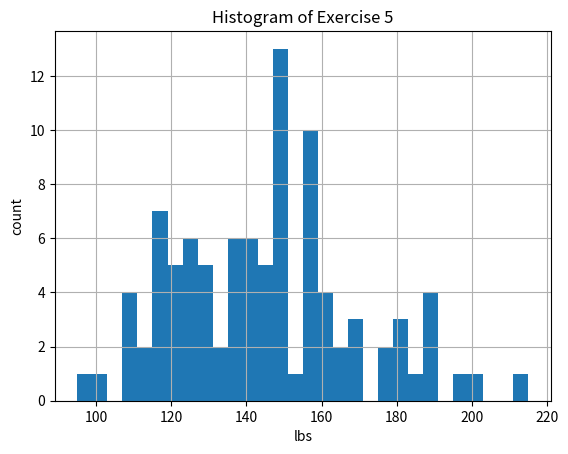

Python code for this plot:
import matplotlib.pyplot as plt
import numpy as np


data = [140, 145, 160, 190, 155, 165, 150, 190,
     195, 138, 160, 155, 153, 145, 170, 175,
     175, 170, 180, 135, 170, 157, 130, 185,
     190, 155, 215, 150, 145, 155, 155, 150,
     155, 150, 180, 160, 135, 160, 130, 155,
     150, 148, 155, 150, 140, 180, 190, 145,
     150, 164, 140, 142, 136, 123, 155, 140,
     120, 130, 138, 121, 125, 116, 145, 150,
     112, 125, 130, 120, 130, 131, 120, 118,
     125, 135, 125, 118, 122, 115, 102, 115,
     150, 110, 116, 108, 95, 125, 133, 110,
     150, 108, 116, 140, 199, 148, 150, 112]


t = np.arange(0.0, 96, 1)

plt.hist(data, 30)

plt.xlabel('lbs')
plt.ylabel('count')
plt.title('Histogram of Exercise 5')
plt.grid(True)
plt.savefig("simpleplot 5.png")
plt.show()

print('mean : ')
print(np.mean(data))
print('standard deviation')
print(np.std(data))

